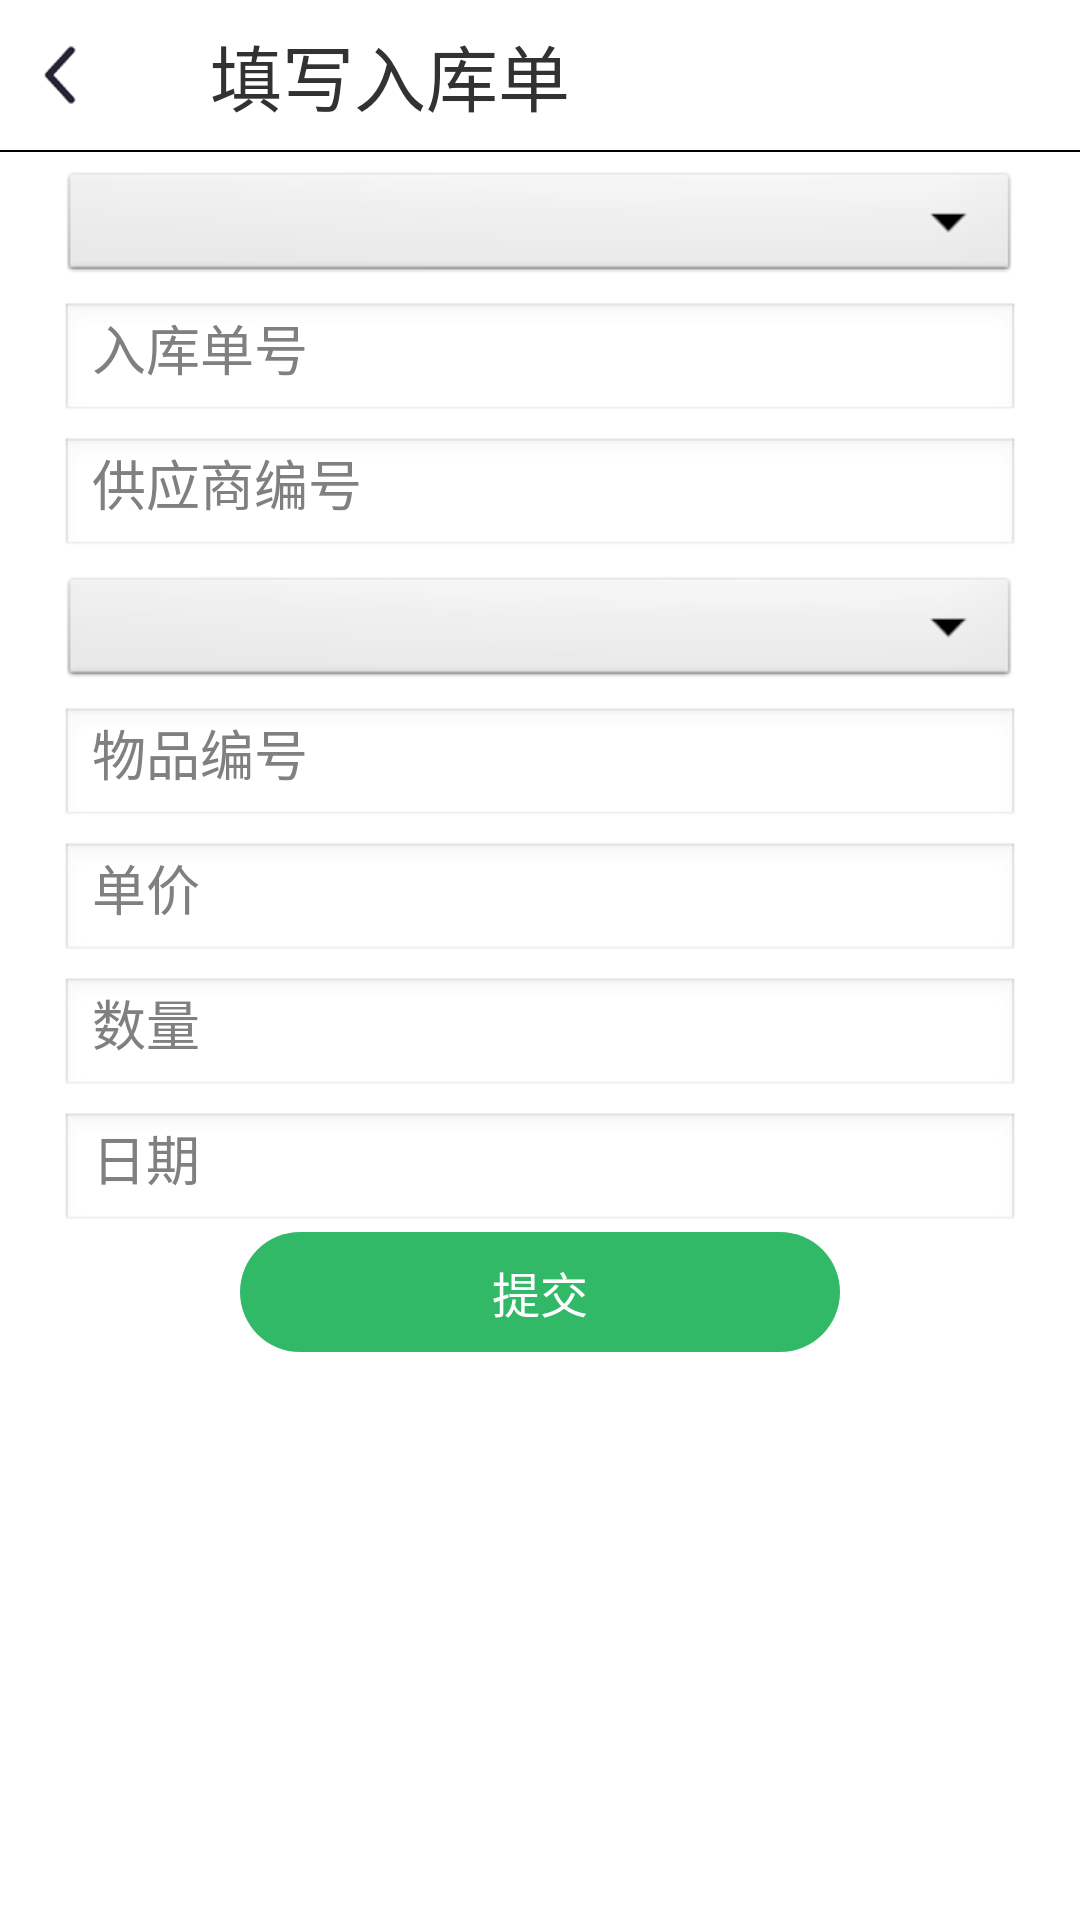

Produce the Android XML layout that renders to this screen, including the resource entries it uses.
<!-- AndroidManifest.xml: activity theme android:Theme.Light.NoTitleBar -->
<!-- res/layout/activity_outin_in_inboundorder.xml -->
<?xml version="1.0" encoding="utf-8"?>
<RelativeLayout xmlns:android="http://schemas.android.com/apk/res/android"
    android:layout_width="match_parent"
    android:layout_height="match_parent"
    android:orientation="vertical" >
    
    <RelativeLayout
        android:id="@+id/rl_inboundorder"
        android:layout_width="match_parent"
        android:layout_height="50dp"
        android:background="@color/white" >

        <ImageView
            android:id="@+id/iv_inboundorder_arrow_back"
            android:layout_width="wrap_content"
            android:layout_height="wrap_content"
            android:layout_centerVertical="true"
            android:layout_marginLeft="10dp"
            android:contentDescription="@string/app_name"
            android:src="@drawable/arrow_back" />

        <TextView
            android:layout_width="wrap_content"
            android:layout_height="wrap_content"
            android:layout_centerVertical="true"
            android:layout_marginLeft="40dp"
            android:layout_toRightOf="@id/iv_inboundorder_arrow_back"
            android:text="@string/main_outin_inboundorder"
            android:textSize="24sp" />
    </RelativeLayout>

    <View
        android:id="@+id/div_tab_bar1"
        android:layout_width="match_parent"
        android:layout_height="0.5dp"
        android:layout_below="@id/rl_inboundorder"
        android:background="@color/black" />
    
    <Spinner
        android:id="@+id/sp_in_pcorder_pcorderID"
        android:layout_width="match_parent"
        android:layout_height="40dp"
        android:layout_below="@id/div_tab_bar1"
        android:layout_marginLeft="20dp"
        android:layout_marginRight="20dp"
        android:layout_marginTop="5dp"
        android:spinnerMode="dropdown" />
    
    <EditText
        android:id="@+id/et_in_inboundorder_iborderID"
        android:layout_width="match_parent"
        android:layout_height="40dp"
        android:layout_below="@id/sp_in_pcorder_pcorderID"
        android:layout_marginLeft="20dp"
        android:layout_marginRight="20dp"
        android:layout_marginTop="5dp"
        android:hint="@string/main_outin_inboundorder_ibID"
        android:inputType="text" />
    
    <EditText
        android:id="@+id/et_in_inboundorder_supplyID"
        android:layout_width="match_parent"
        android:layout_height="40dp"
        android:layout_below="@id/et_in_inboundorder_iborderID"
        android:layout_marginLeft="20dp"
        android:layout_marginRight="20dp"
        android:layout_marginTop="5dp"
        android:hint="@string/main_outin_inboundorder_supplyID"
        android:inputType="text" />
    
    <Spinner
        android:id="@+id/sp_in_inboundorder_operatorID"
        android:layout_width="match_parent"
        android:layout_height="40dp"
        android:layout_below="@id/et_in_inboundorder_supplyID"
        android:layout_marginLeft="20dp"
        android:layout_marginRight="20dp"
        android:layout_marginTop="5dp"
        android:spinnerMode="dropdown" />

    <EditText
        android:id="@+id/et_in_inboundorder_itemID"
        android:layout_width="match_parent"
        android:layout_height="40dp"
        android:layout_below="@id/sp_in_inboundorder_operatorID"
        android:layout_marginLeft="20dp"
        android:layout_marginRight="20dp"
        android:layout_marginTop="5dp"
        android:hint="@string/main_outin_inboundorder_itemID"
        android:inputType="text" />
    
    <EditText
        android:id="@+id/et_in_inboundorder_price"
        android:layout_width="match_parent"
        android:layout_height="40dp"
        android:layout_below="@id/et_in_inboundorder_itemID"
        android:layout_marginLeft="20dp"
        android:layout_marginRight="20dp"
        android:layout_marginTop="5dp"
        android:hint="@string/main_outin_pcorder_price"
        android:inputType="text" />
    
    <EditText
        android:id="@+id/et_in_inboundorder_count"
        android:layout_width="match_parent"
        android:layout_height="40dp"
        android:layout_below="@id/et_in_inboundorder_price"
        android:layout_marginLeft="20dp"
        android:layout_marginRight="20dp"
        android:layout_marginTop="5dp"
        android:hint="@string/main_outin_pcorder_count"
        android:inputType="text" />
    
    <EditText
        android:id="@+id/et_in_inboundorder_date"
        android:layout_width="match_parent"
        android:layout_height="40dp"
        android:layout_below="@id/et_in_inboundorder_count"
        android:layout_marginLeft="20dp"
        android:layout_marginRight="20dp"
        android:layout_marginTop="5dp"
        android:hint="@string/main_outin_iborder_date"
        android:inputType="date" />
    
    <Button
        android:id="@+id/bg_in_inboundorder_summit"
        android:layout_width="200dp"
        android:layout_height="40dp"
        android:layout_below="@id/et_in_inboundorder_date"
        android:layout_centerInParent="true"
        android:background="@drawable/bg_login_submit"
        android:gravity="center"
        android:text="@string/main_outin_pcorder_submit"
        android:textColor="@color/white"
        android:textSize="@dimen/font_16" />

</RelativeLayout>
<!-- resources referenced by this layout -->
<resources>
  <color name="black">#000000</color>
  <color name="white">#FFFFFF</color>
  <dimen name="font_16">16.0dip</dimen>
  <!-- drawable arrow_back: png bitmap (drawable-xhdpi, 1210 bytes) -->
  <!-- drawable bg_login_submit (drawable-hdpi) -->
  <?xml version="1.0" encoding="utf-8"?>
  <selector xmlns:android="http://schemas.android.com/apk/res/android" >
  
      <item android:state_pressed="false">
          <shape>
              <corners android:radius="26dp"/>
              <solid android:color="@color/login_input_active"/>
          </shape>
      </item>
  
      <item android:state_pressed="true">
          <shape>
              <corners android:radius="26dp"/>
              <solid android:color="@color/account_pressed_true"/>
          </shape>
  	</item>
  
  </selector>
  <string name="app_name">仓库管理系统</string>
  <string name="main_outin_iborder_date">日期</string>
  <string name="main_outin_inboundorder">填写入库单</string>
  <string name="main_outin_inboundorder_ibID">入库单号</string>
  <string name="main_outin_inboundorder_itemID">物品编号</string>
  <string name="main_outin_inboundorder_supplyID">供应商编号</string>
  <string name="main_outin_pcorder_count">数量</string>
  <string name="main_outin_pcorder_price">单价</string>
  <string name="main_outin_pcorder_submit">提交</string>
  <color name="login_input_active">#31b968</color>
  <color name="account_pressed_true">#14b94d</color>
</resources>
